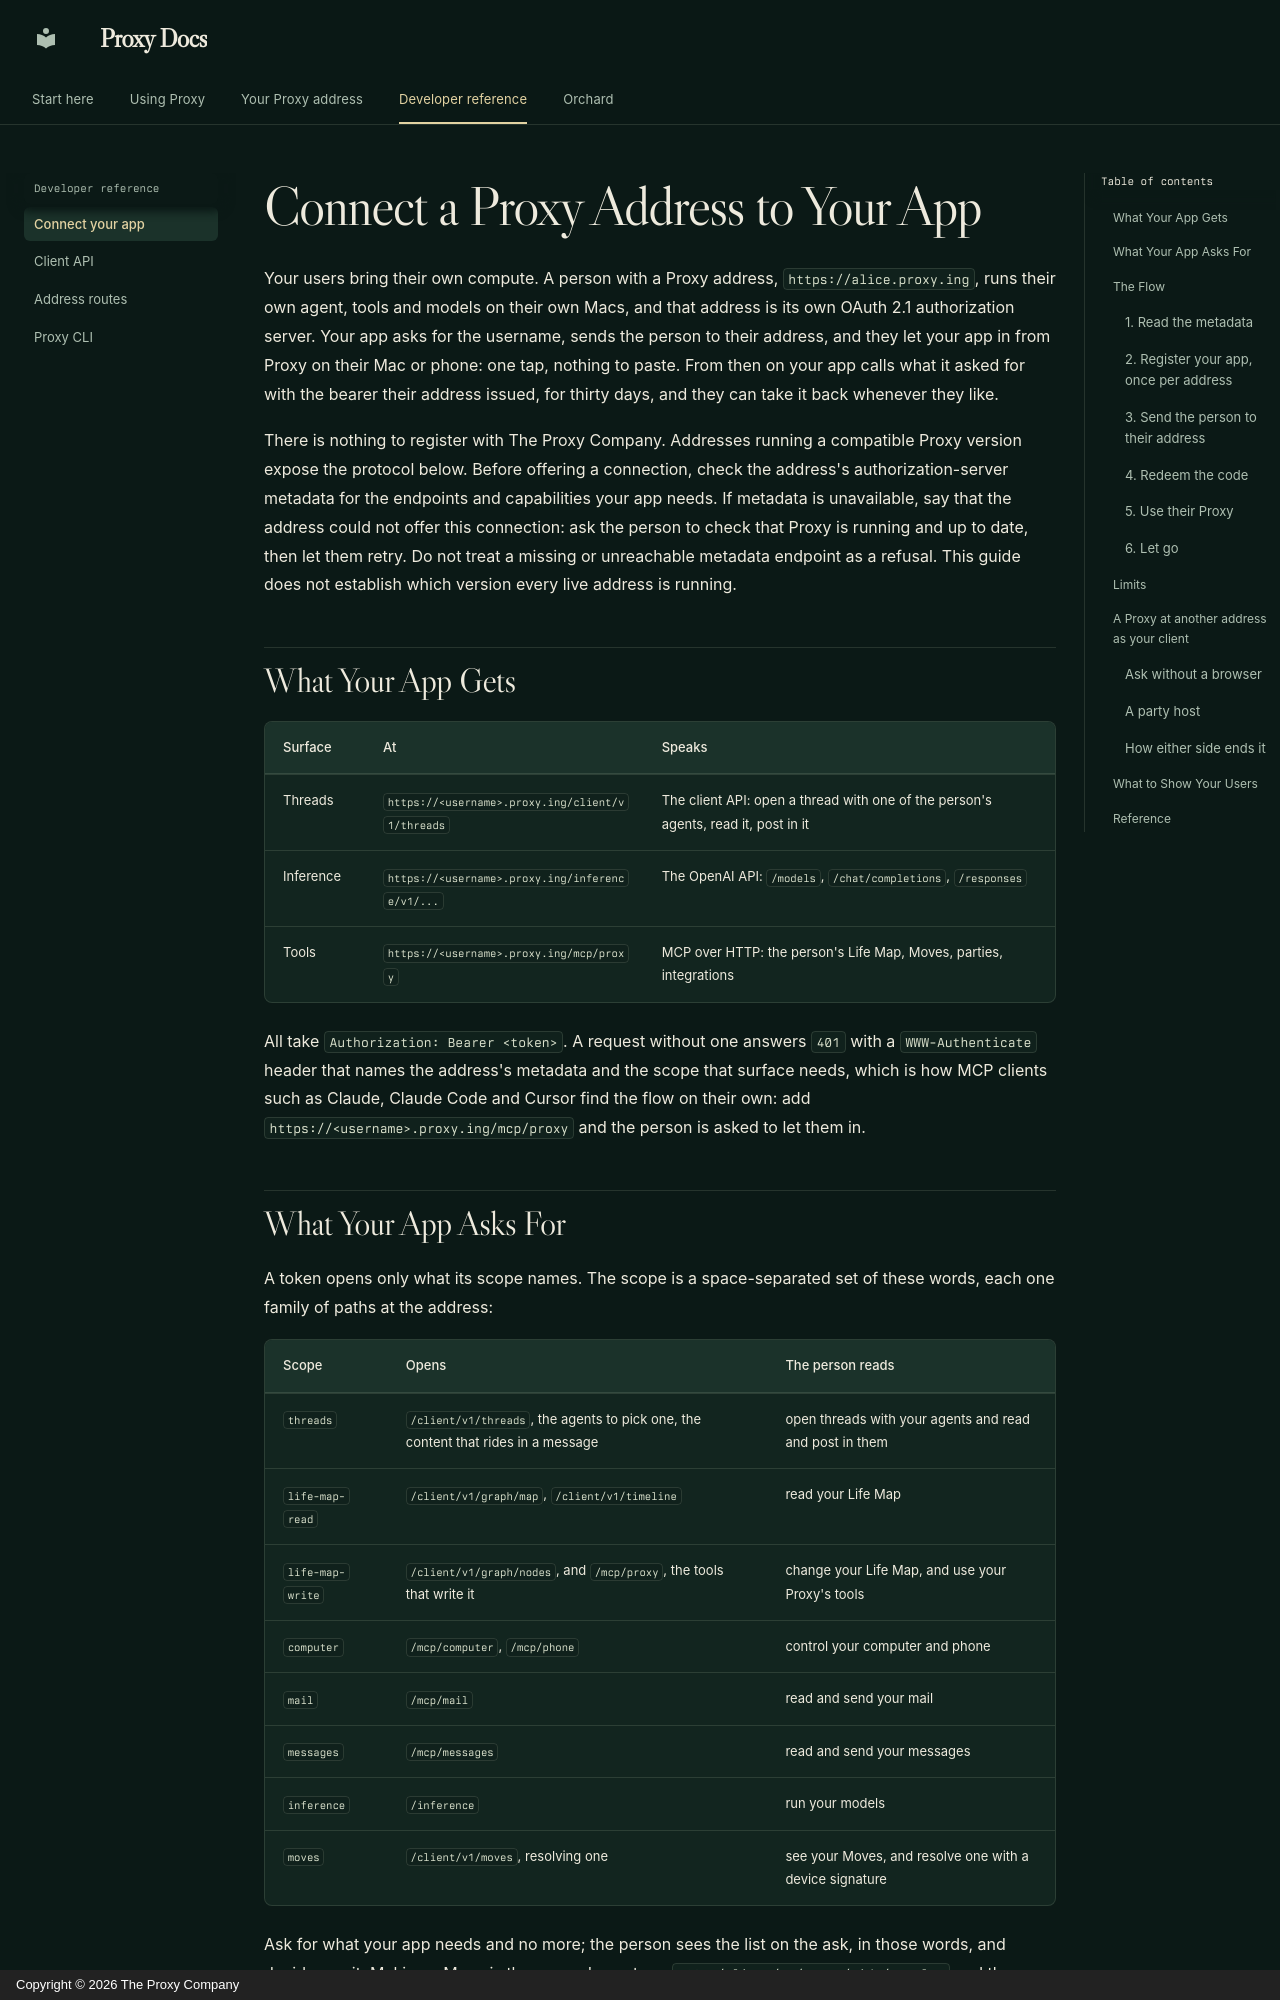

repository: TheProxyCompany/proxy-technical-docs · page: proxy-ing/connect/index.html · generator: mkdocs · copyright: Copyright © 2026 The Proxy Company

# Connect a Proxy Address to Your App

Your users bring their own compute. A person with a Proxy address,
`https://alice.proxy.ing`, runs their own agent, tools and models on their
own Macs, and that address is its own OAuth 2.1 authorization server. Your
app asks for the username, sends the person to their address, and they let
your app in from Proxy on their Mac or phone: one tap, nothing to paste.
From then on your app calls what it asked for with the bearer their address
issued, for thirty days, and they can take it back whenever they like.

There is nothing to register with The Proxy Company. Addresses running a
compatible Proxy version expose the protocol below. Before offering a connection,
check the address's authorization-server metadata for the endpoints and
capabilities your app needs. If metadata is unavailable, say that the address
could not offer this connection: ask the person to check that Proxy is running
and up to date, then let them retry. Do not treat a missing or unreachable
metadata endpoint as a refusal. This guide does not establish which version
every live address is running.

## What Your App Gets

| Surface | At | Speaks |
| --- | --- | --- |
| Threads | `https://<username>.proxy.ing/client/v1/threads` | The client API: open a thread with one of the person's agents, read it, post in it |
| Inference | `https://<username>.proxy.ing/inference/v1/...` | The OpenAI API: `/models`, `/chat/completions`, `/responses` |
| Tools | `https://<username>.proxy.ing/mcp/proxy` | MCP over HTTP: the person's Life Map, Moves, parties, integrations |

All take `Authorization: Bearer <token>`. A request without one answers
`401` with a `WWW-Authenticate` header that names the address's metadata and
the scope that surface needs, which is how MCP clients such as Claude,
Claude Code and Cursor find the flow on their own: add
`https://<username>.proxy.ing/mcp/proxy` and the person is asked to let them
in.
